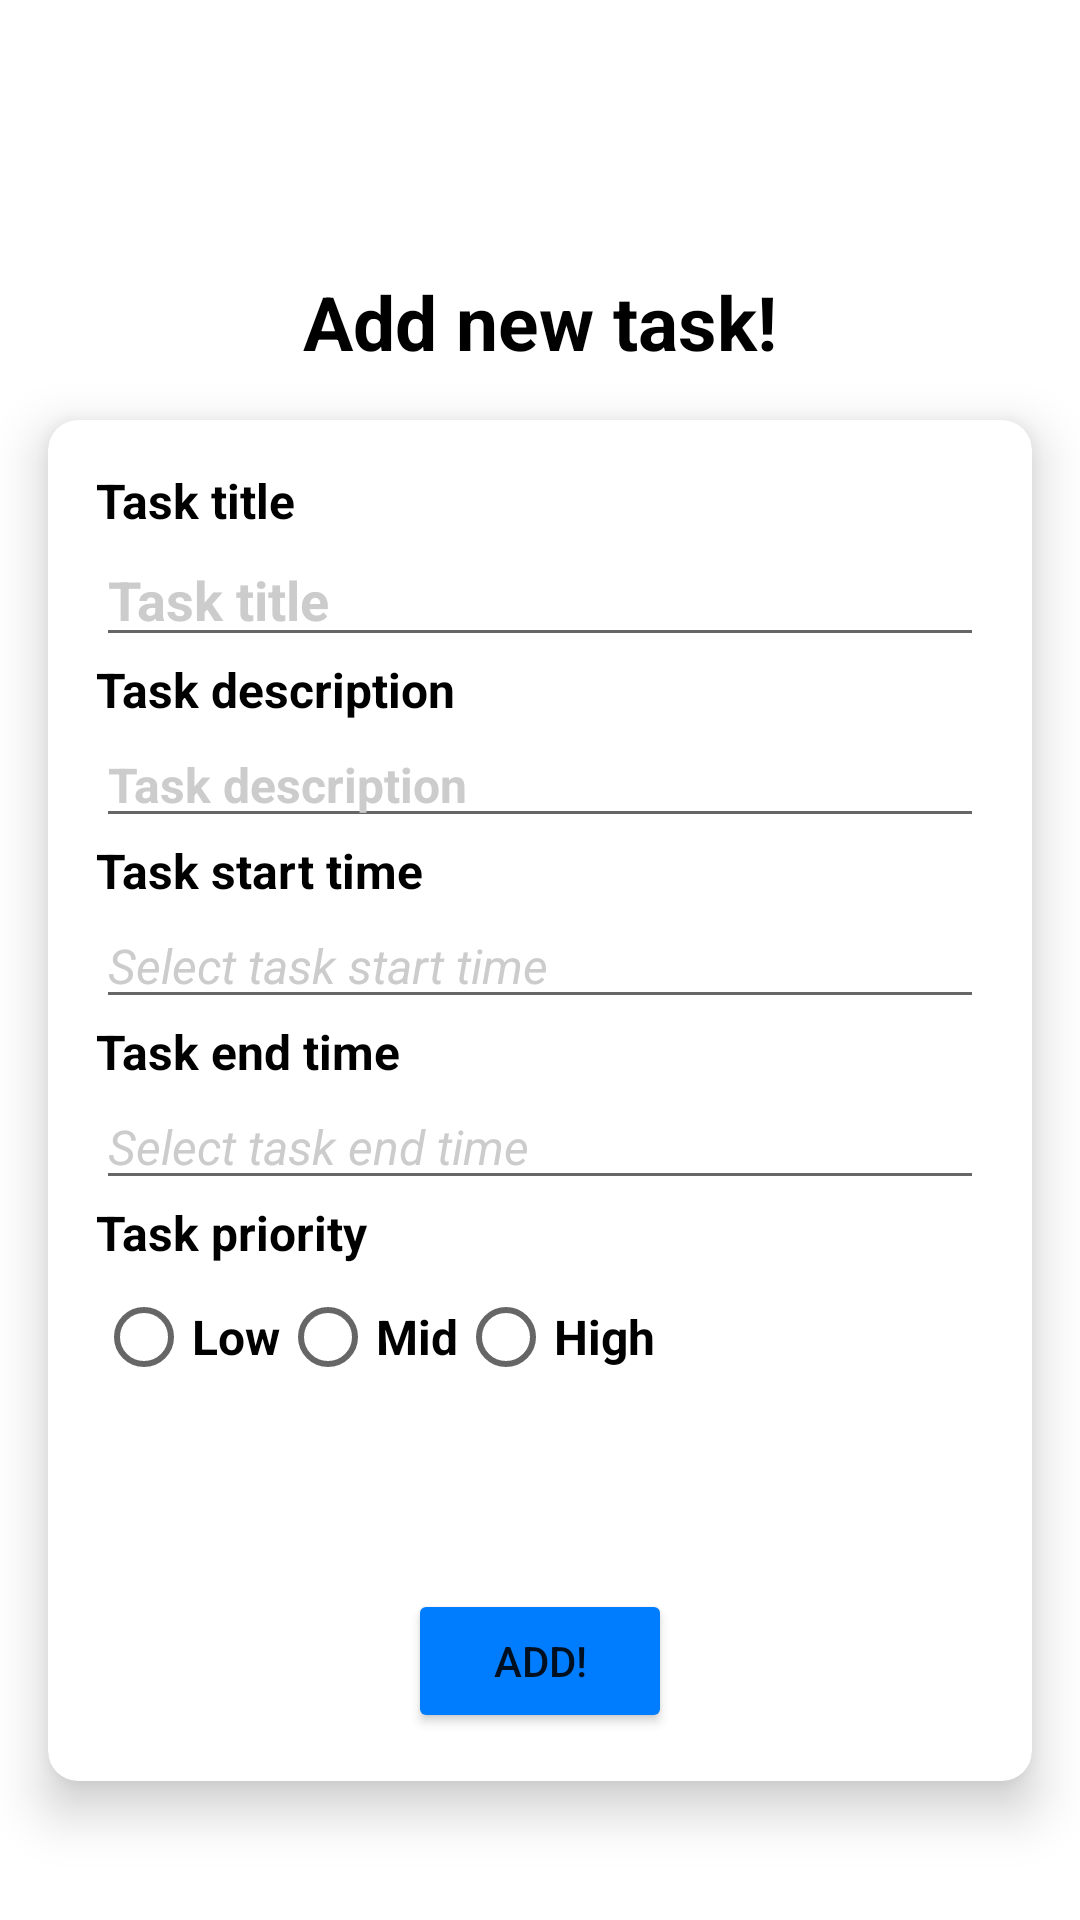

Here is an Android app screen rendered from its layout file. Give the layout XML and the strings, colors and styles it references.
<!-- AndroidManifest.xml: application theme Theme.DnevnjakApp -->
<!-- res/layout/add_task_fragment.xml -->
<LinearLayout
    xmlns:android="http://schemas.android.com/apk/res/android"
    android:layout_width="match_parent"
    android:layout_height="wrap_content"
    xmlns:app="http://schemas.android.com/apk/res-auto"
    android:gravity="center"
    android:orientation="vertical">

    <TextView
        android:paddingTop="60dp"
        android:layout_width="wrap_content"
        android:layout_height="wrap_content"
        android:text="@string/addNewTaskMessage"
        android:textSize="25sp"
        android:textColor="@color/black"
        android:textStyle="bold"/>

    <androidx.cardview.widget.CardView
        android:layout_width="match_parent"
        android:layout_height="wrap_content"
        android:layout_margin="16dp"
        app:cardBackgroundColor="#FFFFFF"
        app:cardCornerRadius="10dp"
        app:cardElevation="10dp">

        <LinearLayout
            android:layout_width="match_parent"
            android:layout_height="wrap_content"
            android:orientation="vertical"
            android:padding="16dp">

            <TextView
                android:layout_width="match_parent"
                android:layout_height="wrap_content"
                android:text="@string/editTaskTitle"
                android:textSize="16sp"
                android:textStyle="bold"
                android:textColor="#000000"/>

            <EditText
                android:id="@+id/new_task_title"
                android:layout_width="match_parent"
                android:layout_height="wrap_content"
                android:hint="@string/editTaskTitle"
                android:textColorHint="#CCCCCC"
                android:textSize="18sp"
                android:textStyle="bold"
                android:inputType="textCapSentences" />

            <TextView
                android:layout_width="match_parent"
                android:layout_height="wrap_content"
                android:text="@string/editTaskDescription"
                android:textSize="16sp"
                android:textStyle="bold"
                android:textColor="#000000"/>

            <EditText
                android:id="@+id/new_task_description"
                android:layout_width="match_parent"
                android:layout_height="wrap_content"
                android:hint="@string/editTaskDescription"
                android:textStyle="bold"
                android:textColorHint="#CCCCCC"
                android:textSize="16sp"
                android:inputType="textMultiLine" />

            <TextView
                android:layout_width="match_parent"
                android:layout_height="wrap_content"
                android:text="@string/editTaskStartTime"
                android:textSize="16sp"
                android:textStyle="bold"
                android:textColor="#000000"/>

            <EditText
                android:id="@+id/new_start_time"
                android:layout_width="match_parent"
                android:layout_height="wrap_content"
                android:hint="@string/selectTaskStartTime"
                android:textColorHint="#CCCCCC"
                android:textSize="16sp"
                android:textStyle="italic"/>

            <TextView
                android:layout_width="match_parent"
                android:layout_height="wrap_content"
                android:text="@string/editTaskendtime"
                android:textSize="16sp"
                android:textStyle="bold"
                android:textColor="#000000"/>

            <EditText
                android:id="@+id/new_end_time"
                android:layout_width="match_parent"
                android:layout_height="wrap_content"
                android:hint="@string/selectTaskendtime"
                android:textColorHint="#CCCCCC"
                android:textSize="16sp"
                android:textStyle="italic"
                android:inputType="time" />

            <TextView
                android:layout_width="match_parent"
                android:layout_height="wrap_content"
                android:text="@string/selectTaskPriority"
                android:textSize="16sp"
                android:textStyle="bold"
                android:textColor="#000000"/>

            <RadioGroup
                android:id="@+id/priority_radio_group"
                android:layout_width="match_parent"
                android:layout_height="wrap_content"
                android:orientation="horizontal">

                <RadioButton
                    android:id="@+id/new_priority_low"
                    android:layout_width="wrap_content"
                    android:layout_height="wrap_content"
                    android:text="@string/priorityLow"
                    android:textSize="16sp"
                    android:textStyle="bold"
                    android:textColor="#000000"/>

                <RadioButton
                    android:id="@+id/new_priority_medium"
                    android:layout_width="wrap_content"
                    android:layout_height="wrap_content"
                    android:text="@string/priorityMid"
                    android:textSize="16sp"
                    android:textStyle="bold"
                    android:textColor="#000000"/>

                <RadioButton
                    android:id="@+id/new_priority_high"
                    android:layout_width="wrap_content"
                    android:layout_height="wrap_content"
                    android:text="@string/priorityHigh"
                    android:textSize="16sp"
                    android:textStyle="bold"
                    android:textColor="#000000"/>

            </RadioGroup>
            <Button
                android:id="@+id/addBtn"
                android:layout_width="wrap_content"
                android:layout_height="wrap_content"
                android:text="@string/addNewTaskButton"
                android:backgroundTint="@color/login_blue"
                android:layout_gravity="center"
                android:layout_marginTop="60dp"/>

        </LinearLayout>
    </androidx.cardview.widget.CardView>
</LinearLayout>
<!-- resources referenced by this layout -->
<resources>
  <color name="black">#FF000000</color>
  <color name="login_blue">#007DFE</color>
  <string name="addNewTaskButton">Add!</string>
  <string name="addNewTaskMessage">Add new task!</string>
  <string name="editTaskDescription">Task description</string>
  <string name="editTaskStartTime">Task start time</string>
  <string name="editTaskTitle">Task title</string>
  <string name="editTaskendtime">Task end time</string>
  <string name="priorityHigh">High</string>
  <string name="priorityLow">Low</string>
  <string name="priorityMid">Mid</string>
  <string name="selectTaskPriority">Task priority</string>
  <string name="selectTaskStartTime">Select task start time</string>
  <string name="selectTaskendtime">Select task end time</string>
  <style name="Theme.DnevnjakApp" parent="Theme.MaterialComponents.Light.NoActionBar">
          
          <item name="colorPrimary">@color/purple_500</item>
          <item name="colorPrimaryVariant">@color/purple_700</item>
          <item name="colorOnPrimary">@color/white</item>
          
          <item name="colorSecondary">@color/teal_200</item>
          <item name="colorSecondaryVariant">@color/teal_700</item>
          <item name="colorOnSecondary">@color/black</item>
          
          <item name="android:statusBarColor">?attr/colorPrimaryVariant</item>
          
      </style>
  <color name="purple_500">#FF6200EE</color>
  <color name="purple_700">#FF3700B3</color>
  <color name="white">#FFFFFFFF</color>
  <color name="teal_200">#FF03DAC5</color>
  <color name="teal_700">#FF018786</color>
</resources>
